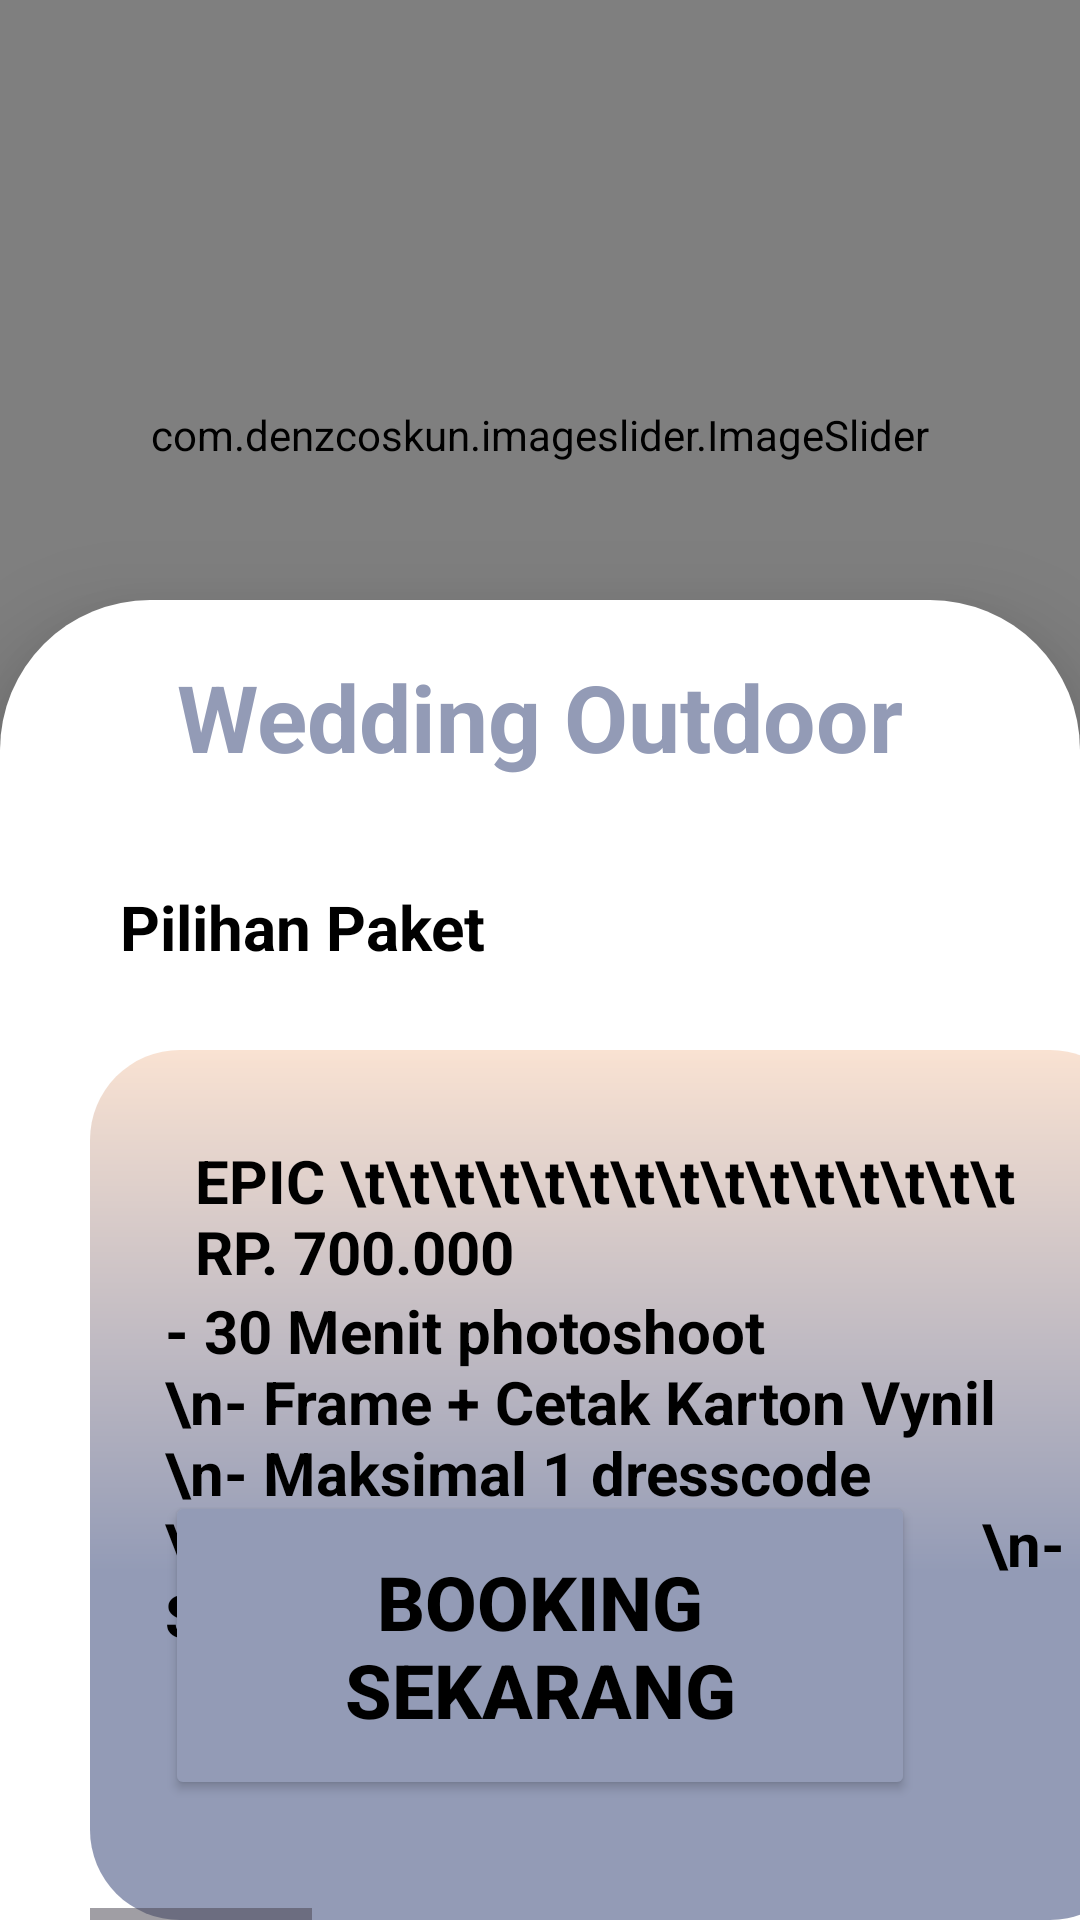

Produce the Android XML layout that renders to this screen, including the resource entries it uses.
<!-- AndroidManifest.xml: application theme Theme.ThirtyOneStudio -->
<!-- res/layout/activity_wedding_outdoor.xml -->
<?xml version="1.0" encoding="utf-8"?>
<RelativeLayout xmlns:android="http://schemas.android.com/apk/res/android"
    xmlns:app="http://schemas.android.com/apk/res-auto"
    xmlns:tools="http://schemas.android.com/tools"
    android:layout_width="match_parent"
    android:layout_height="match_parent"
    tools:context=".Wedding_Outdoor">

    <com.denzcoskun.imageslider.ImageSlider
        android:id="@+id/image_slider"
        android:layout_width="match_parent"
        android:layout_height="290dp"
        app:iss_auto_cycle="true"
        app:iss_delay="1000"
        app:iss_period="1000"
        app:iss_selected_dot="@drawable/default_selected_dot"
        app:iss_unselected_dot="@drawable/default_unselected_dot"/>

    <RelativeLayout
        android:layout_width="match_parent"
        android:layout_height="match_parent"
        android:background="@drawable/backgroundputih"
        android:elevation="12dp"
        android:translationZ="8dp"
        android:layout_marginTop="200dp">

        <LinearLayout
            android:id="@+id/singleImageLinearLayout"
            android:layout_width="match_parent"
            android:layout_height="wrap_content"
            android:orientation="horizontal">

            <RelativeLayout
                android:id="@+id/coupleLayout"
                android:layout_width="match_parent"
                android:layout_height="match_parent"
                android:gravity="center"
                android:padding="8dp">

                <TextView
                    android:id="@+id/coupleTextView"
                    android:layout_width="wrap_content"
                    android:layout_height="wrap_content"
                    android:layout_centerInParent="true"
                    android:layout_marginTop="10dp"
                    android:text="Wedding Outdoor"
                    android:textColor="@color/warna1"
                    android:textSize="15pt"
                    android:textStyle="bold" />

            </RelativeLayout>
        </LinearLayout>

        <TextView
            android:id="@+id/pilihanTextView"
            android:layout_width="wrap_content"
            android:layout_height="wrap_content"
            android:layout_marginTop="95dp"
            android:layout_marginLeft="40dp"
            android:text="Pilihan Paket"
            android:textColor="@color/black"
            android:textSize="10pt"
            android:textStyle="bold" />

        <HorizontalScrollView
            android:layout_width="match_parent"
            android:layout_height="wrap_content"
            android:layout_marginTop="150dp"
            android:layout_marginLeft="30dp">

            <LinearLayout
                android:id="@+id/horizontal"
                android:layout_width="wrap_content"
                android:layout_height="wrap_content"
                android:orientation="horizontal">

                <RelativeLayout
                    android:layout_width="350dp"
                    android:layout_height="290dp"
                    android:layout_centerHorizontal="true"
                    android:layout_centerVertical="true"
                    android:background="@drawable/backgroundpaket">
                    <TextView
                        android:id="@+id/epicTextView"
                        android:layout_width="match_parent"
                        android:layout_height="wrap_content"
                        android:layout_marginLeft="25dp"
                        android:layout_marginTop="20dp"
                        android:layout_marginRight="25dp"
                        android:background="@drawable/epicbg"
                        android:padding="10dp"
                        android:text="EPIC \t\t\t\t\t\t\t\t\t\t\t\t\t\t\t RP. 700.000"
                        android:textColor="@color/black"
                        android:textSize="20dp"
                        android:textStyle="bold" />
                    <TextView
                        android:id="@+id/tanggalTextView"
                        android:layout_width="wrap_content"
                        android:layout_height="wrap_content"
                        android:layout_alignStart="@id/namaTextView"
                        android:layout_marginLeft="25dp"
                        android:layout_marginTop="80dp"
                        android:layout_marginRight="25dp"
                        android:text="- 30 Menit photoshoot
                \n- Frame + Cetak Karton Vynil \n- Maksimal 1 dresscode
                \n- Maksimal 1 tema
                \n- Semua foto sudah diedit"
                        android:textColor="@color/black"
                        android:textSize="20dp"
                        android:textStyle="bold"
                        tools:ignore="NotSibling" />
                </RelativeLayout>
                <RelativeLayout
                    android:layout_width="350dp"
                    android:layout_height="290dp"
                    android:layout_centerHorizontal="true"
                    android:layout_centerVertical="true"
                    android:layout_marginLeft="10dp"
                    android:background="@drawable/backgroundpaket">
                    <TextView
                        android:id="@+id/epic1TextView"
                        android:layout_width="match_parent"
                        android:layout_height="wrap_content"
                        android:layout_marginLeft="25dp"
                        android:layout_marginTop="20dp"
                        android:layout_marginRight="25dp"
                        android:background="@drawable/epicbg"
                        android:padding="10dp"
                        android:text="LEGEND \t\t\t\t\t\t\t\t\t\t RP. 1.200.000"
                        android:textColor="@color/black"
                        android:textSize="20dp"
                        android:textStyle="bold" />
                    <TextView
                        android:id="@+id/tanggal1TextView"
                        android:layout_width="wrap_content"
                        android:layout_height="wrap_content"
                        android:layout_alignStart="@id/namaTextView"
                        android:layout_marginLeft="25dp"
                        android:layout_marginTop="90dp"
                        android:layout_marginRight="25dp"
                        android:text="- 60 Menit photoshoot
                \n- Frame + Cetak Canvas
                \n- Maksimal 2 Dresscode
                \n- Maksimal 2 Tema
                \n- Semua foto sudah diedit"
                        android:textColor="@color/black"
                        android:textSize="20dp"
                        android:textStyle="bold"
                        tools:ignore="NotSibling" />
                </RelativeLayout>
                <RelativeLayout
                    android:layout_width="350dp"
                    android:layout_height="290dp"
                    android:layout_centerHorizontal="true"
                    android:layout_centerVertical="true"
                    android:layout_marginLeft="10dp"
                    android:layout_marginRight="20dp"
                    android:background="@drawable/backgroundpaket">
                    <TextView
                        android:id="@+id/epic2TextView"
                        android:layout_width="match_parent"
                        android:layout_height="wrap_content"
                        android:layout_marginLeft="25dp"
                        android:layout_marginTop="20dp"
                        android:layout_marginRight="25dp"
                        android:background="@drawable/epicbg"
                        android:padding="10dp"
                        android:text="MYTHIC \t\t\t\t\t\t\t\t\t RP. 1.700.000"
                        android:textColor="@color/black"
                        android:textSize="20dp"
                        android:textStyle="bold" />
                    <TextView
                        android:id="@+id/tanggal2TextView"
                        android:layout_width="wrap_content"
                        android:layout_height="wrap_content"
                        android:layout_alignStart="@id/namaTextView"
                        android:layout_marginLeft="25dp"
                        android:layout_marginTop="90dp"
                        android:layout_marginRight="25dp"
                        android:text="- 90 Menit photoshoot
                \n- Free Undangan Web
                \n- Frame + Cetak Canvas
                \n- Cetak (21x30) 4 Lembar
                \n- Maksimal 2 Tema
                \n- Make Up
                \n- Maksimal 2 Dresscode
                \n- Semua foto sudah diedit"
                        android:textColor="@color/black"
                        android:textSize="20dp"
                        android:textStyle="bold"
                        tools:ignore="NotSibling" />
                </RelativeLayout>
                <RelativeLayout
                    android:layout_width="350dp"
                    android:layout_height="230dp"
                    android:layout_centerHorizontal="true"
                    android:layout_centerVertical="true"
                    android:layout_marginRight="20dp"
                    android:layout_marginLeft="10dp"
                    android:background="@drawable/backgroundpaket">
                    <TextView
                        android:id="@+id/infolainTextView"
                        android:layout_width="match_parent"
                        android:layout_height="wrap_content"
                        android:layout_marginLeft="25dp"
                        android:layout_marginTop="20dp"
                        android:layout_marginRight="25dp"
                        android:background="@drawable/epicbg"
                        android:padding="10dp"
                        android:textAlignment="center"
                        android:text="INFORMASI TAMBAHAN"
                        android:textColor="@color/black"
                        android:textSize="20dp"
                        android:textStyle="bold" />
                    <TextView
                        android:id="@+id/infoTextView"
                        android:layout_width="wrap_content"
                        android:layout_height="wrap_content"
                        android:layout_alignStart="@id/namaTextView"
                        android:layout_marginLeft="25dp"
                        android:layout_marginTop="100dp"
                        android:layout_marginRight="25dp"
                        android:text="- Gaun Prewedding (Rp. 600.000)
                                    \n- Baju Adat Jawa (Rp. 400.000)"
                        android:textColor="@color/black"
                        android:textSize="18dp"
                        android:textStyle="bold"
                        tools:ignore="NotSibling" />
                </RelativeLayout>

            </LinearLayout>
        </HorizontalScrollView>

        <Button
            android:id="@+id/button1_booking"
            android:layout_width="wrap_content"
            android:layout_height="wrap_content"
            android:layout_below="@id/title"
            android:layout_alignParentBottom="true"
            android:layout_centerInParent="true"
            android:layout_marginStart="110dp"
            android:layout_marginBottom="40dp"
            android:backgroundTint="@color/warna1"
            android:padding="20dp"
            android:text="Booking Sekarang"
            android:textColor="@color/black"
            android:textSize="25sp"
            android:textStyle="bold"
            tools:ignore="NotSibling,TouchTargetSizeCheck" />
    </RelativeLayout>

</RelativeLayout>
<!-- resources referenced by this layout -->
<resources>
  <color name="black">#FF000000</color>
  <color name="warna1">#939BB6</color>
  <!-- drawable backgroundpaket (drawable) -->
  <?xml version="1.0" encoding="utf-8"?>
  <shape xmlns:android="http://schemas.android.com/apk/res/android">
      <gradient
          android:type="linear"
          android:angle="90"
          android:startColor="@color/warna1"
          android:endColor="@color/warna5"
          android:centerColor="@color/warna1"
          android:centerY="0.4"/>
  
      <corners android:radius="30dp" />
  </shape>
  <!-- drawable backgroundputih (drawable) -->
  <shape xmlns:android="http://schemas.android.com/apk/res/android"
      android:shape="rectangle">
  
      <solid android:color="@color/white" />
  
      <corners
          android:topRightRadius="50dp"
          android:topLeftRadius="50dp" />
  
  </shape>
  <style name="Theme.ThirtyOneStudio" parent="Base.Theme.ThirtyOneStudio" />
  <color name="warna5">#F9E2D2</color>
  <color name="white">#FFFFFFFF</color>
  <style name="Base.Theme.ThirtyOneStudio" parent="Theme.Material3.DayNight.NoActionBar">
          
          <item name="colorPrimary">@android:color/black</item>
      </style>
</resources>
